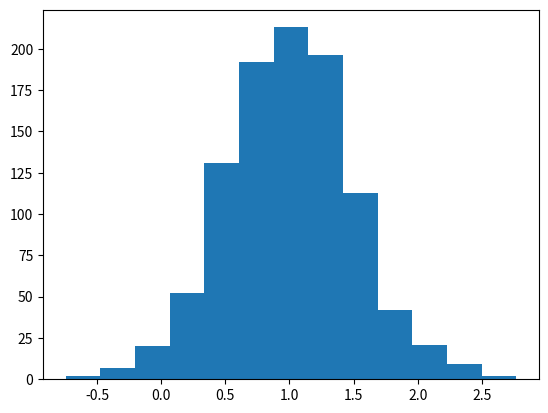

Write Python code to recreate this figure.
import random
import matplotlib.pyplot as plt
#%matplotlib inline
# ||| python -m pip install -U pip  ||| y tambien este ||| python -m pip install -U matplotlib  este comando es para installar la libreria matplotlib.pyplot

#GENERAR UN NUMERO ALEATORIO DE 0 A 100 CON RANGO DE 13 EN 13; por ultimo un pip install


print(random.randrange(0,1000,13))

#REACOMODAR UNA LISTA AL AZAR

lista = [1,2,3,4,5,6,7,8,9,10]
print("lista original", lista)

random.shuffle(lista)
print("lista revolvida XD 😎", lista)


#   CAMPANA DE GAUSS

campana = [random.gauss(1,0.5) for i in range(1000)]
plt.hist(campana, bins = 13)
plt.show()
